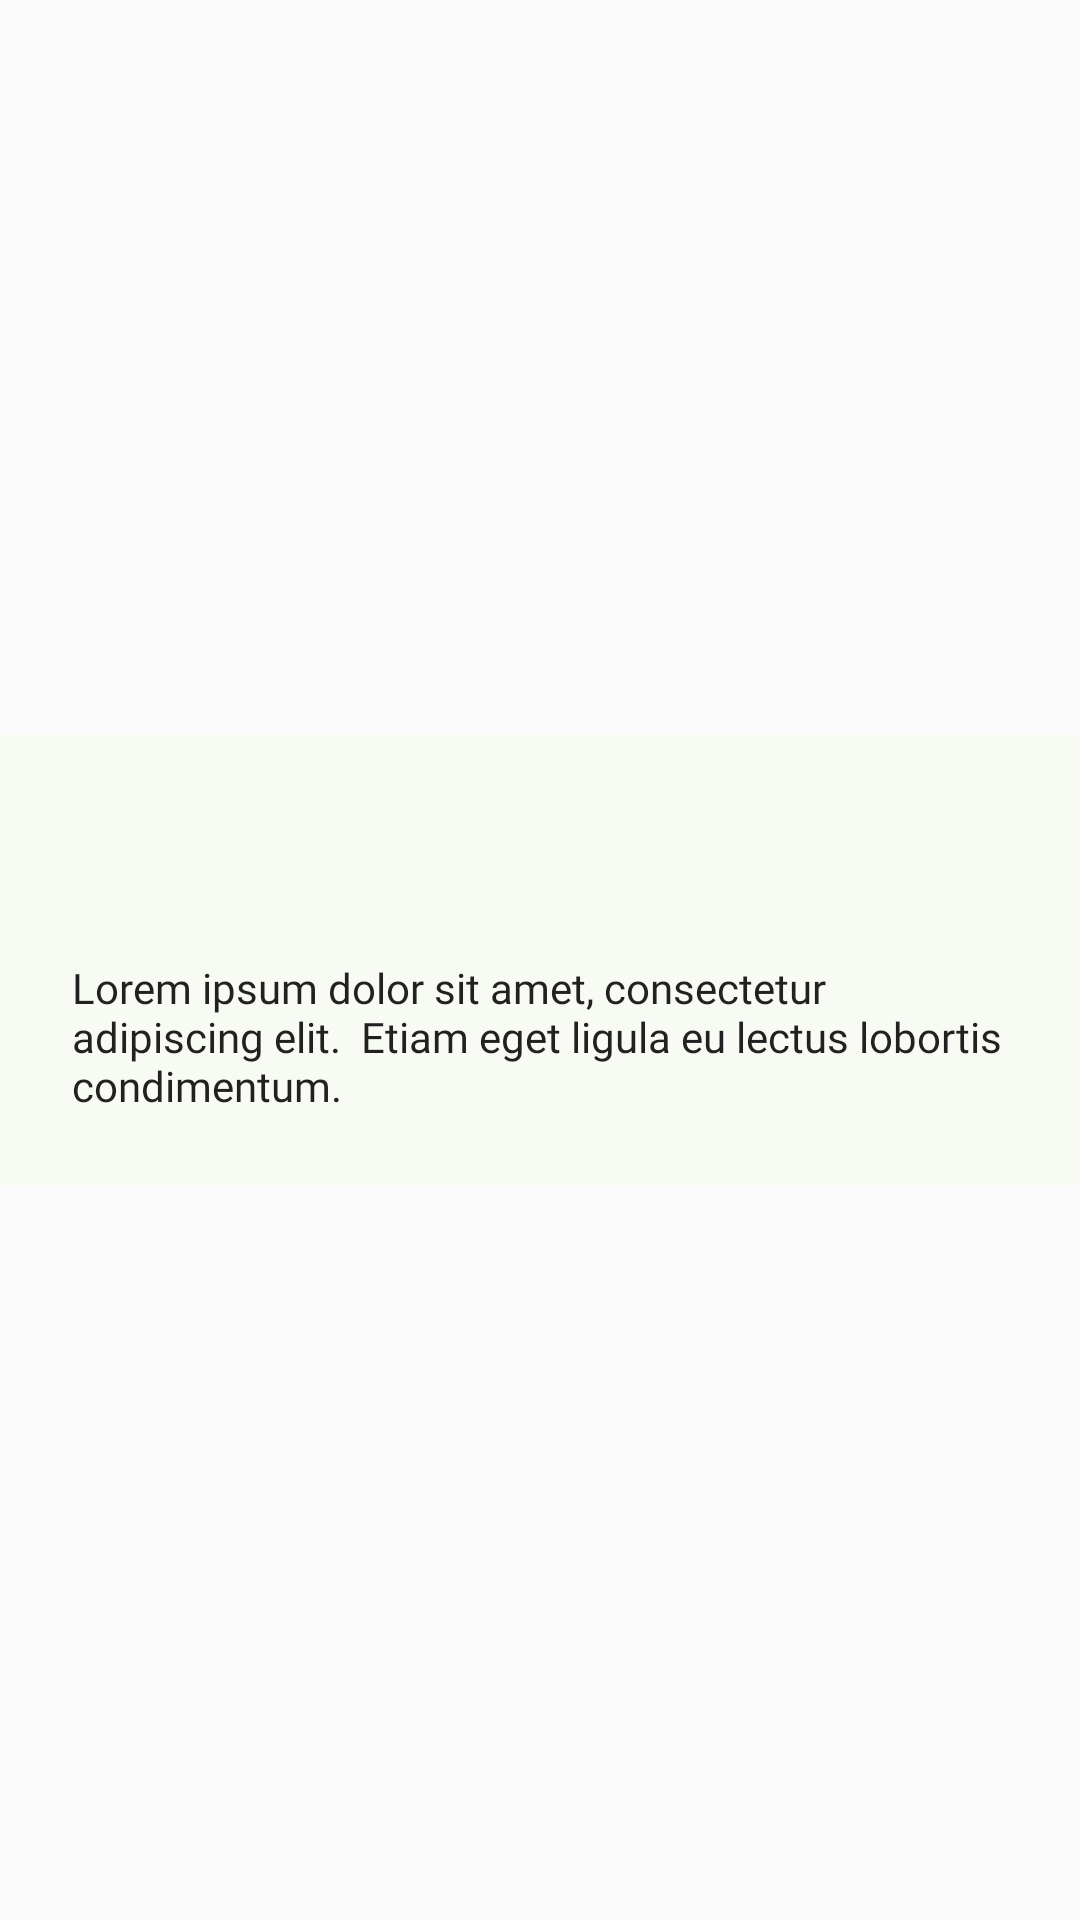

Android layout source for this screen:
<!-- AndroidManifest.xml: application theme AppTheme -->
<!-- res/layout/page.xml -->
<?xml version="1.0" encoding="utf-8"?>
<androidx.constraintlayout.widget.ConstraintLayout
    xmlns:android="http://schemas.android.com/apk/res/android"
    xmlns:app="http://schemas.android.com/apk/res-auto"
    android:layout_width="match_parent"
    android:layout_height="match_parent">

    <LinearLayout
        android:background="@color/colorBeigeGreenWhite"
        android:layout_width="match_parent"
        android:layout_height="wrap_content"
        android:gravity="center"
        android:orientation="vertical"
        android:padding="24dp"
        app:layout_constraintTop_toTopOf="parent"
        app:layout_constraintBottom_toBottomOf="parent"
        app:layout_constraintLeft_toLeftOf="parent"
        app:layout_constraintRight_toRightOf="parent">

        <TextView
            style="@style/TextAppearance.AppCompat.Title"
            android:id="@+id/title"
            android:layout_width="wrap_content"
            android:layout_height="wrap_content"
             />

        <TextView
            style="@style/TextAppearance.AppCompat.Body1"
            android:layout_width="wrap_content"
            android:layout_height="wrap_content"
            android:layout_marginTop="24dp"
            android:fontFamily="@font/primerprintbold"
            android:text="Lorem ipsum dolor sit amet, consectetur adipiscing elit.  Etiam eget ligula eu lectus lobortis condimentum." />


    </LinearLayout>

</androidx.constraintlayout.widget.ConstraintLayout>
<!-- resources referenced by this layout -->
<resources>
  <color name="colorBeigeGreenWhite">#f8fbf3</color>
  <style name="AppTheme" parent="Theme.AppCompat.Light.NoActionBar">
          
          <item name="colorPrimary">@color/colorPrimary</item>
          <item name="colorPrimaryDark">@color/colorBeigeGreen</item>
          <item name="colorAccent">@color/colorAccent</item>
          <item name="android:colorEdgeEffect">@color/colorBeigeGreen</item>
          <item name="android:windowLightStatusBar">true</item>"
      </style>
  <color name="colorPrimary">#008577</color>
  <color name="colorBeigeGreen">#f0ffd7</color>
  <color name="colorAccent">#D81B60</color>
</resources>
